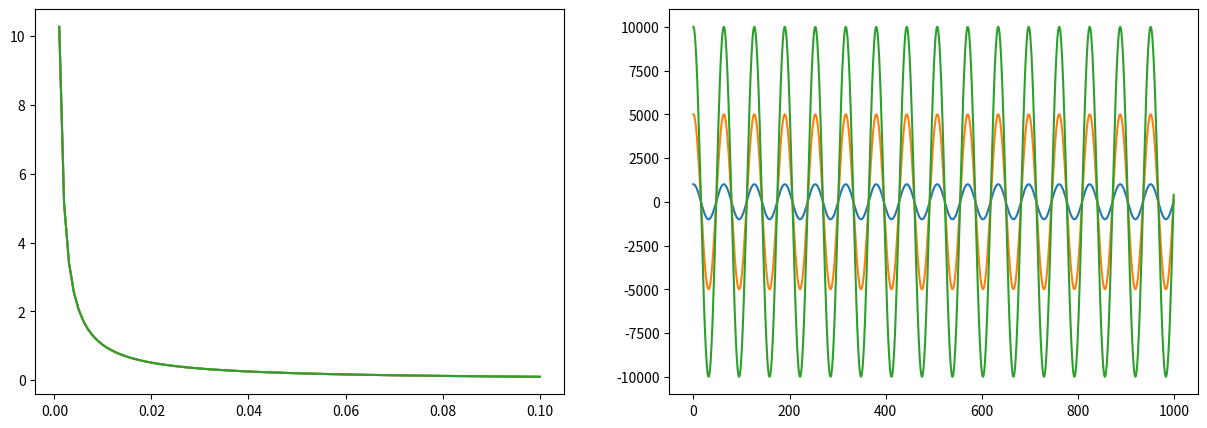

Write Python code to recreate this figure.
import numpy as np
import matplotlib.pyplot as plt

Imed = [10000, 100]
M = [0.1, 0.5, 1]
T = 0.001
P = 0.1
N = 1000
fr = 1
numK = 100

I = lambda t, Mr: Imed[0]*(Mr*np.cos(fr*t))
g = lambda t, tau, Mr: (I(t, Mr)*I(t+tau, Mr))

k = np.linspace(1, numK, numK)
time = np.linspace(0, 99, N)
WL = np.linspace(0, 1/fr, 100)
tauM = k*T
fig = plt.figure(figsize=(15, 5))
ax = fig.add_subplot(121)
bx = fig.add_subplot(122)

for Mr in M:
    iSum = 0
    i2Sum = 0
    iMed = np.zeros(numK)
    i2Med = np.zeros(numK)
    index = 0
    for tau in tauM:
        for ts in WL:
            iSum += g(ts, tau, Mr)
            i2Sum += I(ts, Mr)
        iMed[index] = (iSum/len(time))
        i2Med[index] = (i2Sum/len(time))
        index +=1

    G = iMed/(i2Med**2.0)


    ax.plot(tauM, G)
    bx.plot(I(time, Mr))
plt.show()